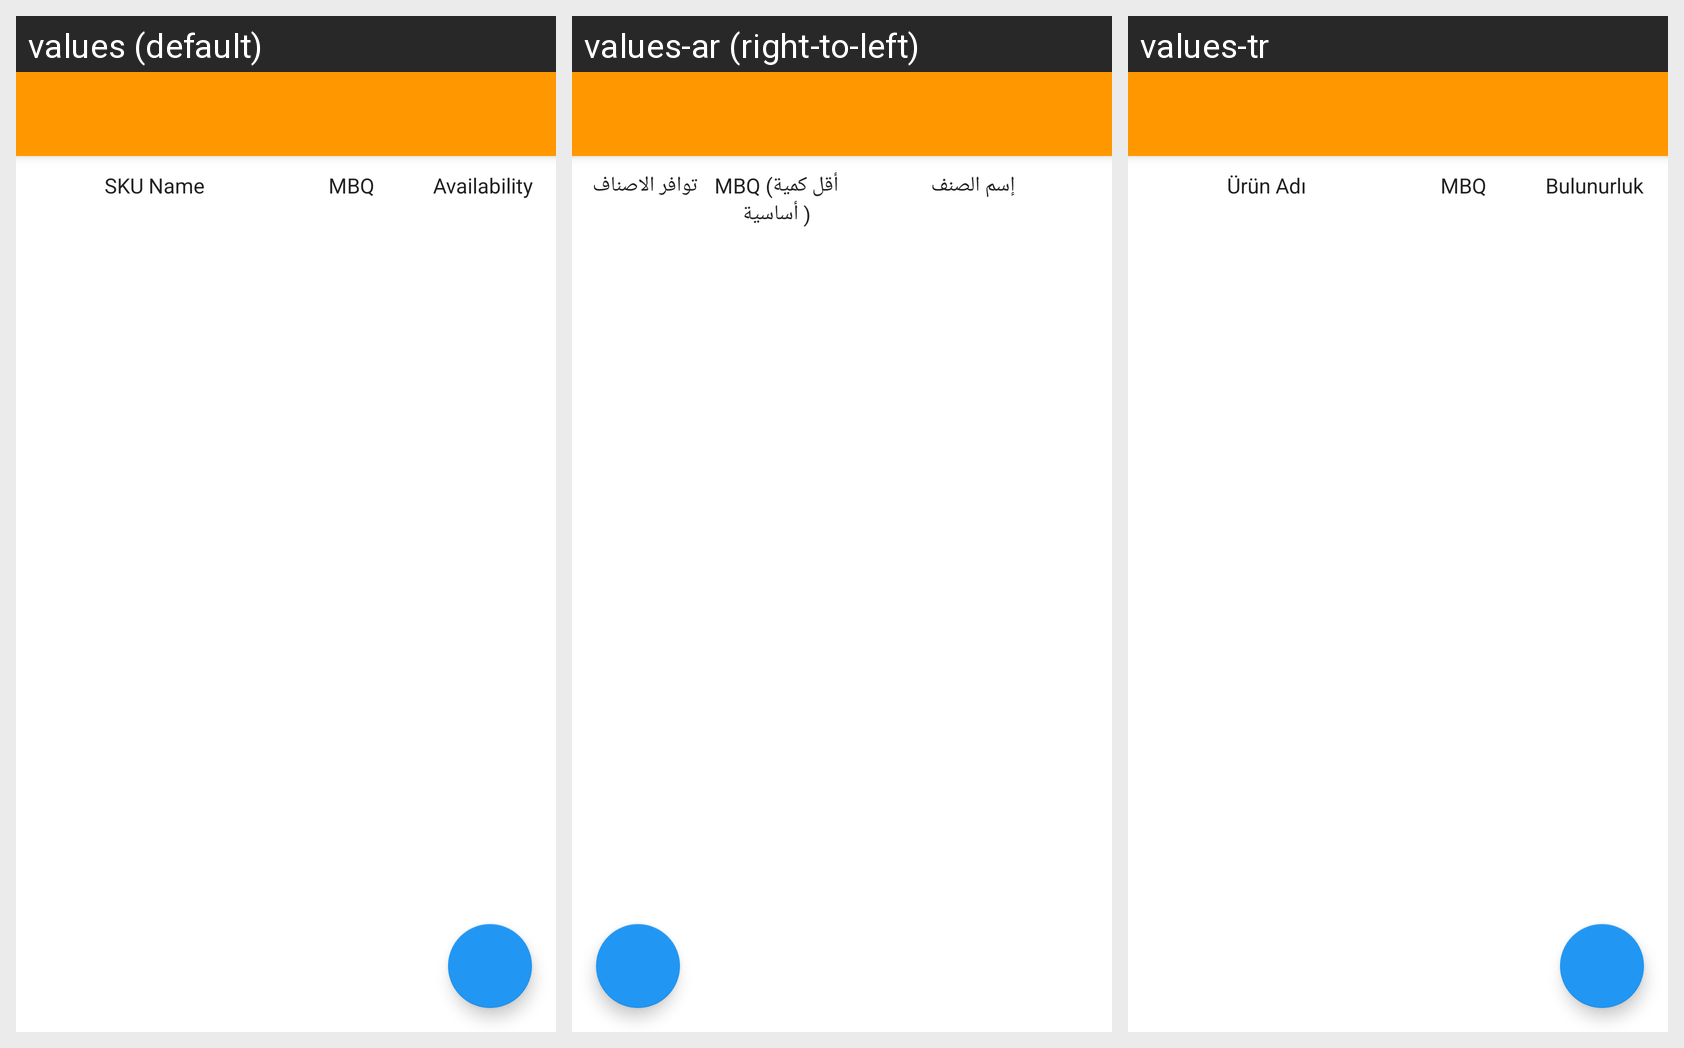

The same Android screen rendered under several of its app's locales, left to right. List the strings drawn on it with the default value and each locale's translation.
Android screen res/layout/activity_msl__availability.xml rendered under 3 locales, left to right: values (default), values-ar (right-to-left), values-tr. Device: Nexus 5 (rendered at 1080×1920; each locale shown at half size, 540×960, under a caption strip naming it); theme AppTheme.
Strings drawn on this screen, with the default value and each locale's value (text and hints the layout hard-codes, and strings that could not be matched under every locale, appear in the picture but are not listed):

msl_availability_sku
  values: SKU Name
  values-ar: إسم الصنف
  values-tr: Ürün Adı

msl_availability_mbq
  values: MBQ
  values-ar: MBQ (أقل كمية أساسية )
  values-tr: MBQ

msl_availability_availability
  values: Availability
  values-ar: توافر الاصناف
  values-tr: Bulunurluk
